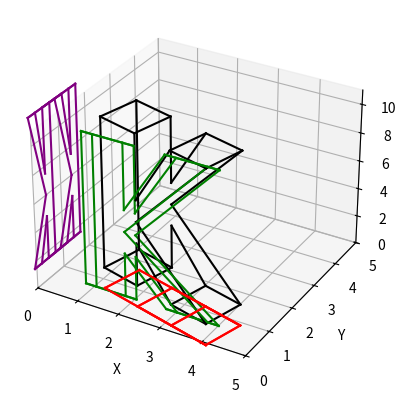

Python code for this plot:
import numpy as np
import matplotlib.pyplot as plt
from mpl_toolkits.mplot3d import Axes3D

# Задаем координаты вершин каркасной модели буквы K
vertices = [
    [1, 1, 1, 1], [2, 1, 1, 1], [2, 2, 1, 1], [1, 2, 1, 1],
    [3, 1, 1, 1], [4, 1, 1, 1], [4, 2, 1, 1], [3, 2, 1, 1],
    [2, 1, 3, 1], [2, 2, 3, 1], [2, 1, 4, 1], [2, 2, 4, 1],
    [2, 2, 5, 1], [2, 1, 5, 1],
    [1, 1, 8, 1], [2, 1, 8, 1], [2, 2, 8, 1], [1, 2, 8, 1],
    [3, 1, 8, 1], [4, 1, 8, 1], [4, 2, 8, 1], [3, 2, 8, 1]
]

# Задаем индексы ребер каркасной модели буквы K
edges = [
    [0, 1], [1, 2], [2, 3], [3, 0],
    [4, 5], [5, 6], [6, 7], [7, 4],
    [1, 8], [2, 9],
    [4, 8], [7, 9], [5, 10], [6, 11],
    [0, 14], [13, 15], [12, 16], [3, 17],
    [14, 15], [15, 16], [16, 17], [17, 14],
    [10, 19], [13, 18], [11, 20], [12, 21],
    [18, 19], [19, 20], [20, 21], [21, 18]
]


def m_scale(x, y, z):
    matrix = np.array([[x, 0, 0, 0],
                     [0, y, 0, 0],
                     [0, 0, z, 0],
                     [0, 0, 0, 1]])
    print(matrix)
    return matrix


def m_rotate_x(angle):
    cos_angle = np.cos(np.radians(angle))
    sin_angle = np.sin(np.radians(angle))
    matrix = np.array([[1, 0, 0, 0],
                       [0, cos_angle, -sin_angle, 0],
                       [0, sin_angle, cos_angle, 0],
                       [0, 0, 0, 1]])
    print(matrix)
    return matrix


def m_rotate_y(angle):
    cos_angle = np.cos(np.radians(angle))
    sin_angle = np.sin(np.radians(angle))
    matrix = np.array([[cos_angle, 0, sin_angle, 0],
                       [0, 1, 0, 0],
                       [-sin_angle, 0, cos_angle, 0],
                       [0, 0, 0, 1]])
    print(matrix)
    return matrix


def m_rotate_z(angle):
    cos_angle = np.cos(np.radians(angle))
    sin_angle = np.sin(np.radians(angle))
    matrix = np.array([[cos_angle, -sin_angle, 0, 0],
                       [sin_angle, cos_angle, 0, 0],
                       [0, 0, 1, 0],
                       [0, 0, 0, 1]])
    print(matrix)
    return matrix


def m_move(x, y, z):
    matrix = np.array([[1, 0, 0, x],
                       [0, 1, 0, y],
                       [0, 0, 1, z],
                       [0, 0, 0, 1]])
    print(matrix)
    return matrix


def change_vertices(verts, matrix):
    return list(map(lambda vert: list(np.dot(np.array(vert), matrix)), verts))


# Создаем 3D график
fig = plt.figure()
ax = fig.add_subplot(111, projection='3d')

vertices = change_vertices(vertices, m_scale(1, 1, 1.5))
vertices = change_vertices(vertices, m_rotate_z(15))
vertices = change_vertices(vertices, m_move(1, 5, -5))

# Отрисовываем вершины и ребра
for edge in edges:
    vert1 = vertices[edge[0]]
    vert2 = vertices[edge[1]]
    ax.plot([vert1[0], vert2[0]], [vert1[1], vert2[1]], [vert1[2], vert2[2]], 'black')
    ax.plot([vert1[0], vert2[0]], [vert1[1], vert2[1]], [0, 0], 'red')
    ax.plot([vert1[0], vert2[0]], [0, 0], [vert1[2], vert2[2]], 'green')
    ax.plot([0, 0], [vert1[1], vert2[1]], [vert1[2], vert2[2]], 'purple')

# Настраиваем параметры отображения
ax.set_xlabel('X')
ax.set_ylabel('Y')
ax.set_zlabel('Z')

ax.set_xlim(0, 5)
ax.set_ylim(0, 5)
ax.set_zlim(0, 11)

plt.show()
